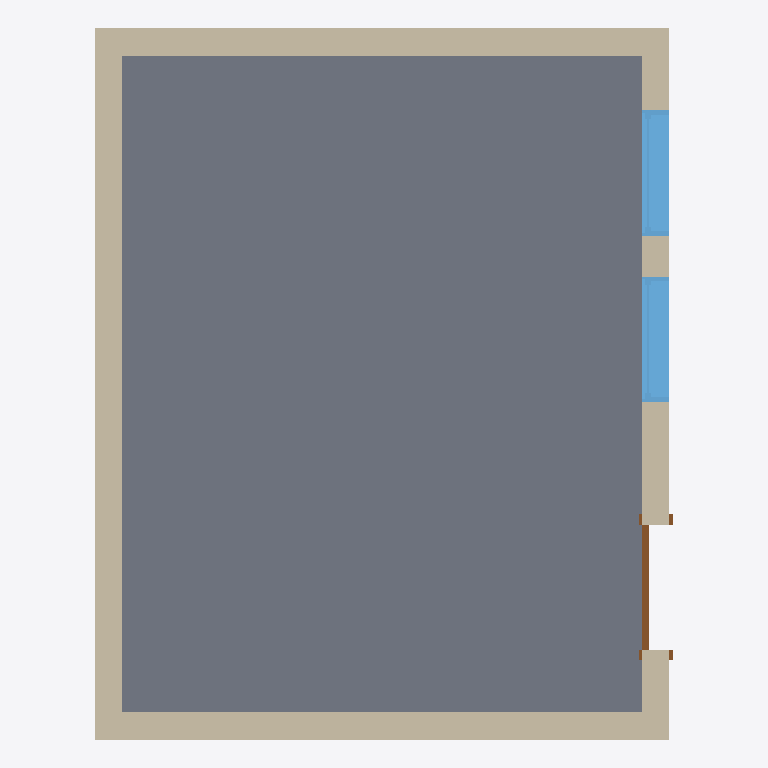
Plan cut of the same IFC building model at storey 'Niveau 1' (level 0.00 m, cut at 1.40 m), seen from above with north up, elements coloured by IFC class: 4 walls (beige), 2 windows (light blue), 1 slab (grey), 1 door (brown). Cut surfaces are drawn darker.
Extent 4.2 m × 5.2 m × 4.3 m (x, y, z). Storeys (6): Fondation B.O. at -4.60 m; Base T.O. at -4.30 m; Dalle T.O. at -4.00 m; Mur de fondation T.O at -0.30 m; Niveau 1 at 0.00 m; Niveau 2 at 4.00 m. Elements (12): 4 IfcWallStandardCase, 2 IfcRailing, 2 IfcWindow, 1 IfcDoor, 1 IfcFlowTerminal, 1 IfcRoof, 1 IfcSlab.

HEADER;
FILE_DESCRIPTION(('ViewDefinition [CoordinationView_V2.0]','RevitIdentifiers [ContentGUID: 3a3ff243-fcfa-498a-8c51-78eed77f76be, VersionGUID: 3a5a5ddd-bef4-4d19-8831-82f100377611, NumberOfSaves: 31]','CoordinateReference [CoordinateBase: Coordonnées partagées]'),'2;1');
FILE_NAME('Test1.ifc','2025-04-30T11:49:49+01:00',(''),(''),'ODA SDAI 24.12','Autodesk Revit 25.4.0.32 (FRA) - IFC 25.4.0.32','');
FILE_SCHEMA(('IFC2X3'));
ENDSEC;
DATA;
#27=IFCPROJECT('0wF$93$Ff9YenHUEueW8bE',#18,'0001',$,$,'Nom du projet','Etat du projet',(#22),#11432);
#58=IFCSITE('0wF$93$Ff9YenHUEueW8bC',#18,'Default',$,$,#57,$,$,.ELEMENT.,$,$,$,$,$);
#32=IFCBUILDING('0wF$93$Ff9YenHUEueW8bF',#18,'',$,$,#30,$,'',.ELEMENT.,$,$,$);
#36=IFCBUILDINGSTOREY('2qYKvFEvH4cPghyPNWjrgR',#18,'Fondation B.O.',$,'Niveau:Pointe 8 mm',#35,$,'Fondation B.O.',.ELEMENT.,-4600.0);
#40=IFCBUILDINGSTOREY('2qYKvFEvH4cPghyPNWjrgr',#18,'Base T.O.',$,'Niveau:Pointe 8 mm',#39,$,'Base T.O.',.ELEMENT.,-4300.0);
#44=IFCBUILDINGSTOREY('2qYKvFEvH4cPghyPNWjrjP',#18,'Dalle T.O.',$,'Niveau:Pointe 8 mm',#43,$,'Dalle T.O.',.ELEMENT.,-4000.0000000000005);
#48=IFCBUILDINGSTOREY('2qYKvFEvH4cPghyPNWjrjp',#18,'Mur de fondation T.O',$,'Niveau:Pointe 8 mm',#47,$,'Mur de fondation T.O',.ELEMENT.,-300.0);
#51=IFCBUILDINGSTOREY('3Aw$FV5MbAufEo59pkoNgA',#18,'Niveau 1',$,'Niveau:Pointe 8 mm',#50,$,'Niveau 1',.ELEMENT.,0.0);
#55=IFCBUILDINGSTOREY('3kSL0VGKv3gxJCujeqtuJj',#18,'Niveau 2',$,'Niveau:Pointe 8 mm',#54,$,'Niveau 2',.ELEMENT.,4000.0000000000005);
#164=IFCSLAB('1wOz1uwS5ChRB5mUAxxHto',#18,'Sol:Générique 150 mm - Plein:148022',$,'Sol:Générique 150 mm - Plein',#146,#163,'148022',.FLOOR.);
#78=IFCWALLSTANDARDCASE('1wOz1uwS5ChRB5mUAxxHvS',#18,'Mur de base:Générique - 200 mm:147864',$,'Mur de base:Générique - 200 mm',#61,#77,'147864');
#113=IFCWALLSTANDARDCASE('1wOz1uwS5ChRB5mUAxxHu3',#18,'Mur de base:Générique - 200 mm:147911',$,'Mur de base:Générique - 200 mm',#101,#112,'147911');
#136=IFCWALLSTANDARDCASE('1wOz1uwS5ChRB5mUAxxHtO',#18,'Mur de base:Générique - 200 mm:147996',$,'Mur de base:Générique - 200 mm',#124,#135,'147996');
#198=IFCWALLSTANDARDCASE('34yk5Ya4j6g8HP2WJ3TIaD',#18,'Mur de base:Générique - 200 mm:150356',$,'Mur de base:Générique - 200 mm',#186,#197,'150356');
#371=IFCWINDOW('34yk5Ya4j6g8HP2WJ3TIaE',#18,'Fixe:0915 x 1220mm:150359',$,'Fixe:0915 x 1220mm',#11416,#367,'150359',1219.9999999999977,914.9999999999993);
#385=IFCWINDOW('34yk5Ya4j6g8HP2WJ3TIa1',#18,'Fixe:0915 x 1220mm:150360',$,'Fixe:0915 x 1220mm',#11431,#381,'150360',1219.9999999999977,914.9999999999993);
#274=IFCDOOR('34yk5Ya4j6g8HP2WJ3TIaC',#18,'Simple avec alignement:0915 x 2134mm:150357',$,'Simple avec alignement:0915 x 2134mm',#11401,#270,'150357',2133.9999999999995,915.0000000000001);
ENDSEC;